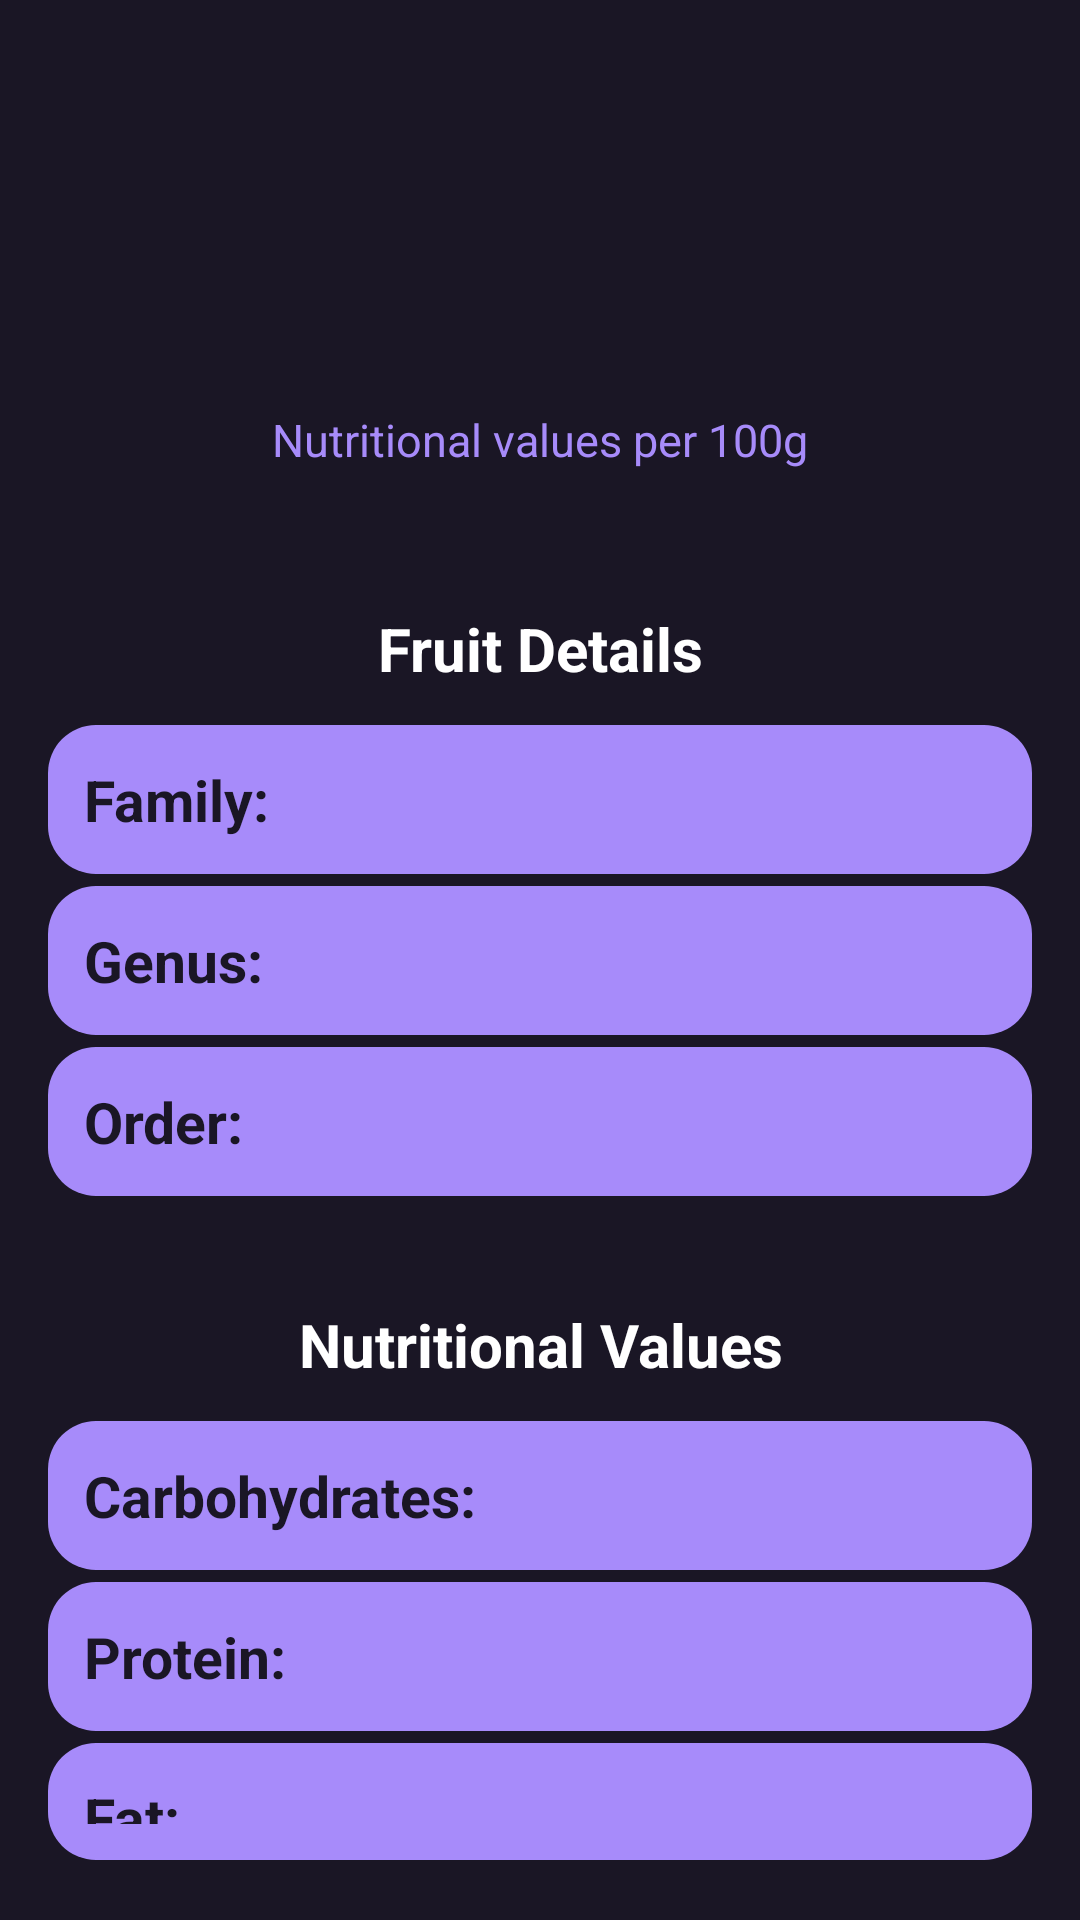

Write the Android layout XML for this screen, with the resource values it uses.
<!-- AndroidManifest.xml: application theme Theme.FrutApp -->
<!-- res/layout/activity_fruit_detail.xml -->
<?xml version="1.0" encoding="utf-8"?>
<androidx.constraintlayout.widget.ConstraintLayout
    xmlns:android="http://schemas.android.com/apk/res/android"
    xmlns:tools="http://schemas.android.com/tools"
    android:id="@+id/main"
    android:layout_width="match_parent"
    android:layout_height="match_parent"
    android:background="#1a1625"
    tools:context=".FruitDetail">

    <LinearLayout
        android:layout_width="match_parent"
        android:layout_height="match_parent"
        android:orientation="vertical"
        android:padding="16dp"
        android:gravity="center_horizontal">

        
        <LinearLayout
            android:layout_width="80dp"
            android:layout_height="80dp"
            android:background="@drawable/emoji_circle_background"
            android:gravity="center"
            android:backgroundTint="@color/deepPurple">

            <TextView
                android:id="@+id/tvEmoji"
                android:layout_width="wrap_content"
                android:layout_height="wrap_content"
                android:gravity="center"
                android:textSize="48sp" />

        </LinearLayout>

        <TextView
            android:layout_width="wrap_content"
            android:layout_height="wrap_content"
            android:gravity="center"
            android:id="@+id/tvNameValue"
            android:textColor="@color/white"
            android:textStyle="bold"
            android:textSize="30sp" />

        <TextView
            android:layout_width="wrap_content"
            android:layout_height="wrap_content"
            android:text="Nutritional values per 100g"
            android:textColor="@color/lightPurple"
            android:textSize="15sp"
            android:layout_marginBottom="40dp" />


        <TextView
            android:layout_width="wrap_content"
            android:layout_height="wrap_content"
            android:gravity="center"
            android:text="Fruit Details"
            android:textColor="@color/white"
            android:textStyle="bold"
            android:textSize="20sp"
            android:padding="6dp"
            android:layout_marginBottom="6dp"/>


        <LinearLayout
            android:layout_width="match_parent"
            android:layout_height="wrap_content"
            android:orientation="vertical"
            android:layout_marginBottom="30dp">

            <LinearLayout
                android:layout_width="match_parent"
                android:layout_height="wrap_content"
                android:orientation="horizontal"
                android:background="@drawable/card_background"
                android:padding="12dp"
                android:layout_marginBottom="4dp">

                <TextView
                    android:layout_width="0dp"
                    android:layout_weight="1"
                    android:layout_height="wrap_content"
                    android:text="Family:"
                    android:textStyle="bold"
                    android:textColor="@color/darkPurpleGray"
                    android:textSize="19sp"/>

                <TextView
                    android:id="@+id/tvFamilyValue"
                    android:layout_width="wrap_content"
                    android:layout_height="wrap_content"
                    android:textColor="@color/darkPurpleGray"
                    android:textSize="19sp"/>
            </LinearLayout>

            <LinearLayout
                android:layout_width="match_parent"
                android:layout_height="wrap_content"
                android:orientation="horizontal"
                android:background="@drawable/card_background"
                android:padding="12dp"
                android:layout_marginBottom="4dp">

                <TextView
                    android:layout_width="0dp"
                    android:layout_weight="1"
                    android:layout_height="wrap_content"
                    android:text="Genus:"
                    android:textStyle="bold"
                    android:textColor="@color/darkPurpleGray"
                    android:textSize="19sp"/>

                <TextView
                    android:id="@+id/tvGenusValue"
                    android:layout_width="wrap_content"
                    android:layout_height="wrap_content"
                    android:textColor="@color/darkPurpleGray"
                    android:textSize="19sp"/>
            </LinearLayout>

            <LinearLayout
                android:layout_width="match_parent"
                android:layout_height="wrap_content"
                android:orientation="horizontal"
                android:background="@drawable/card_background"
                android:padding="12dp"
                >

                <TextView
                    android:layout_width="0dp"
                    android:layout_weight="1"
                    android:layout_height="wrap_content"
                    android:text="Order:"
                    android:textStyle="bold"
                    android:textColor="@color/darkPurpleGray"
                    android:textSize="19sp"/>

                <TextView
                    android:id="@+id/tvOrdenValue"
                    android:layout_width="wrap_content"
                    android:layout_height="wrap_content"
                    android:textColor="@color/darkPurpleGray"
                    android:textSize="19sp"/>
            </LinearLayout>
        </LinearLayout>
        <TextView
            android:layout_width="wrap_content"
            android:layout_height="wrap_content"
            android:gravity="center"
            android:text="Nutritional Values"
            android:textStyle="bold"
            android:textColor="@color/white"
            android:textSize="20sp"
            android:padding="6dp"
            />

        <LinearLayout
            android:layout_width="match_parent"
            android:layout_height="wrap_content"
            android:orientation="vertical"
            android:layout_marginTop="6dp">

            <LinearLayout
                android:layout_width="match_parent"
                android:layout_height="wrap_content"
                android:orientation="horizontal"
                android:background="@drawable/card_background"
                android:padding="12dp"
                android:layout_marginBottom="4dp">

                <TextView
                    android:layout_width="0dp"
                    android:layout_weight="1"
                    android:layout_height="wrap_content"
                    android:text="Carbohydrates:"
                    android:textStyle="bold"
                    android:textColor="@color/darkPurpleGray"
                    android:textSize="19sp"/>

                <TextView
                    android:id="@+id/tvCarbohydratesValue"
                    android:layout_width="wrap_content"
                    android:layout_height="wrap_content"
                    android:textColor="@color/darkPurpleGray"
                    android:textSize="19sp"/>
            </LinearLayout>

            <LinearLayout
                android:layout_width="match_parent"
                android:layout_height="wrap_content"
                android:orientation="horizontal"
                android:background="@drawable/card_background"
                android:padding="12dp"
                android:layout_marginBottom="4dp">

                <TextView
                    android:layout_width="0dp"
                    android:layout_weight="1"
                    android:layout_height="wrap_content"
                    android:text="Protein:"
                    android:textStyle="bold"
                    android:textColor="@color/darkPurpleGray"
                    android:textSize="19sp"/>

                <TextView
                    android:id="@+id/tvProteinValue"
                    android:layout_width="wrap_content"
                    android:layout_height="wrap_content"
                    android:textColor="@color/darkPurpleGray"
                    android:textSize="19sp"/>
            </LinearLayout>

            <LinearLayout
                android:layout_width="match_parent"
                android:layout_height="wrap_content"
                android:orientation="horizontal"
                android:background="@drawable/card_background"
                android:padding="12dp"
                android:layout_marginBottom="4dp">

                <TextView
                    android:layout_width="0dp"
                    android:layout_weight="1"
                    android:layout_height="wrap_content"
                    android:text="Fat:"
                    android:textStyle="bold"
                    android:textColor="@color/darkPurpleGray"
                    android:textSize="19sp"/>

                <TextView
                    android:id="@+id/tvFatValue"
                    android:layout_width="wrap_content"
                    android:layout_height="wrap_content"
                    android:textColor="@color/darkPurpleGray"
                    android:textSize="19sp"/>
            </LinearLayout>

            <LinearLayout
                android:layout_width="match_parent"
                android:layout_height="wrap_content"
                android:orientation="horizontal"
                android:background="@drawable/card_background"
                android:padding="12dp"
                android:layout_marginBottom="4dp">

                <TextView
                    android:layout_width="0dp"
                    android:layout_weight="1"
                    android:layout_height="wrap_content"
                    android:text="Calories:"
                    android:textStyle="bold"
                    android:textColor="@color/darkPurpleGray"
                    android:textSize="19sp"/>

                <TextView
                    android:id="@+id/tvCaloriesValue"
                    android:layout_width="wrap_content"
                    android:layout_height="wrap_content"
                    android:textColor="@color/darkPurpleGray"
                    android:textSize="19sp"/>
            </LinearLayout>

            <LinearLayout
                android:layout_width="match_parent"
                android:layout_height="wrap_content"
                android:orientation="horizontal"
                android:background="@drawable/card_background"
                android:padding="12dp">

                <TextView
                    android:layout_width="0dp"
                    android:layout_weight="1"
                    android:layout_height="wrap_content"
                    android:text="Sugar:"
                    android:textStyle="bold"
                    android:textColor="@color/darkPurpleGray"
                    android:textSize="19sp"/>

                <TextView
                    android:id="@+id/tvSugarValue"
                    android:layout_width="wrap_content"
                    android:layout_height="wrap_content"
                    android:textColor="@color/darkPurpleGray"
                    android:textSize="19sp"/>
            </LinearLayout>

        </LinearLayout>

    </LinearLayout>

</androidx.constraintlayout.widget.ConstraintLayout>
<!-- resources referenced by this layout -->
<resources>
  <color name="darkPurpleGray">#1a1625</color>
  <color name="deepPurple">#4c1d95</color>
  <color name="lightPurple">#a78bfa</color>
  <color name="white">#FFFFFFFF</color>
  <!-- drawable card_background (drawable) -->
  <?xml version="1.0" encoding="utf-8"?>
  <shape xmlns:android="http://schemas.android.com/apk/res/android" android:shape="rectangle">
      <solid android:color="@color/lightPurple"/>
      <corners android:radius="16dp"/>
      <stroke android:width="0dp"/>
  </shape>
  <style name="Theme.FrutApp" parent="Base.Theme.FrutApp" />
  <style name="Base.Theme.FrutApp" parent="Theme.Material3.DayNight.NoActionBar">
          
          
      </style>
</resources>
